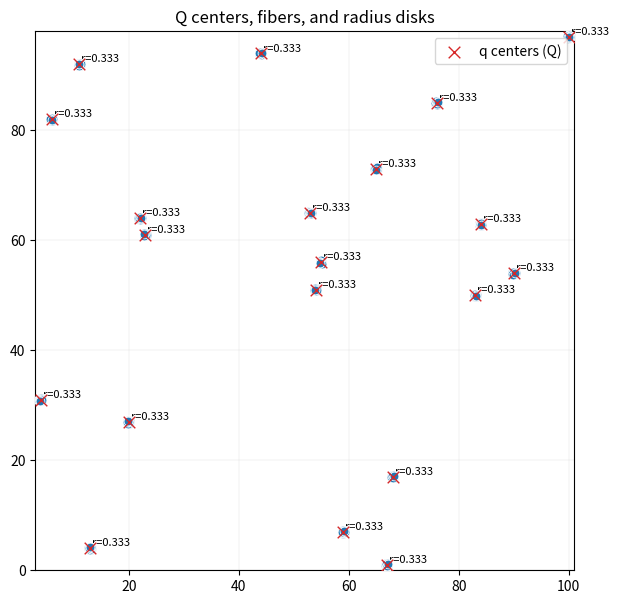
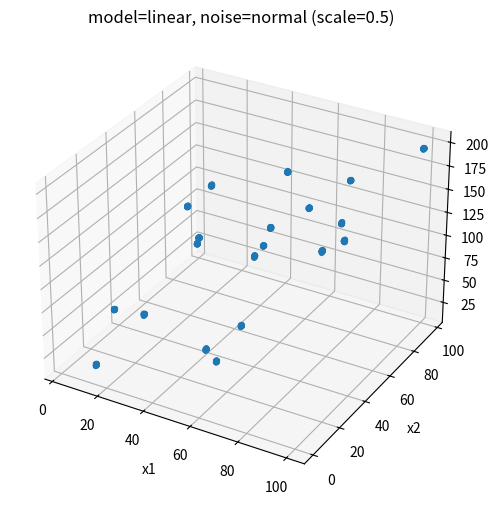
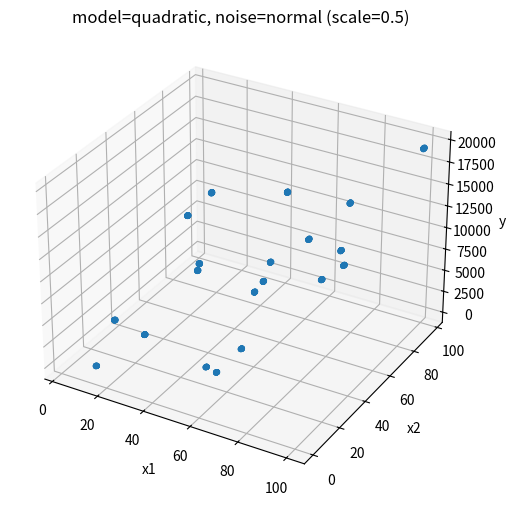
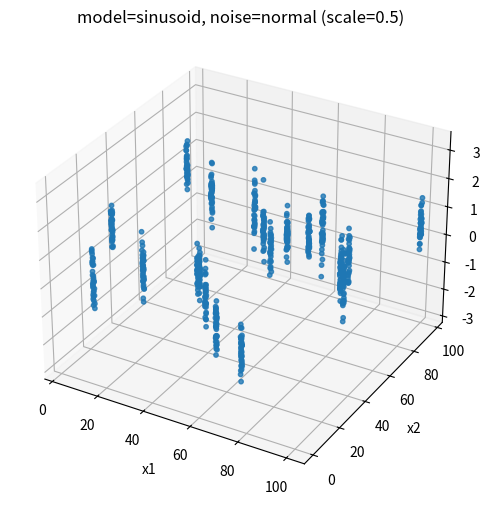
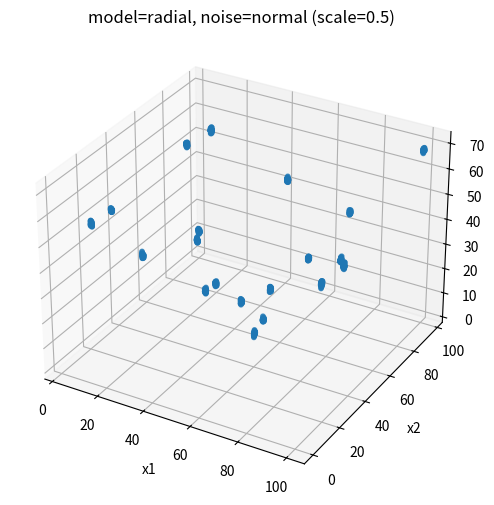
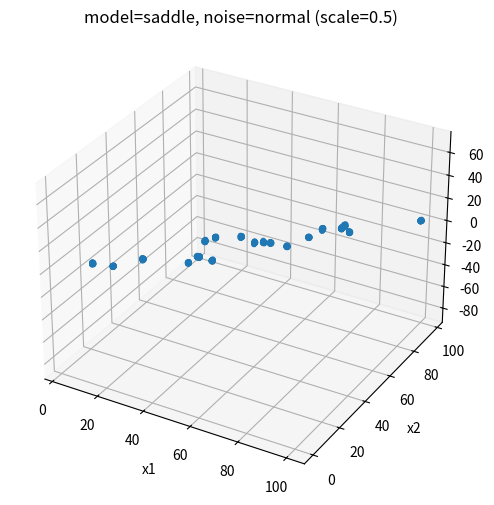

Write the Python code that produced these figures, in order.
# -*- coding: utf-8 -*-
"""
aux_dataset_segmentation.py

Auxiliary dataset generator for:
  - the synthetic 2D datasets described in *A Segmentation Based Algorithm for Large Scale* (Sysoev et al.)
  - your operadic GPAV pipeline (lexicographic sum P = Q(R_1,...,R_m)) in operadic_gpav.py
  - your segmented GPAV pipeline in segmented_gpav.py

What it generates
-----------------
1) Q centers q_i:
   - integer coordinate points sampled uniformly from the square [0,100]^2 (customizable),
     with uniqueness enforced.
2) Fibers R_i around each q_i:
   - points sampled uniformly in the disk centered at q_i with radius `radius` (default 1/3)
   - points that are too close (min pairwise distance < `min_dist`) are pruned greedily
3) Posets (as NetworkX Hasse DAGs under strict dominance):
   - Q_hasse: Hasse diagram on the q_i nodes
   - R_hasse_list: Hasse diagrams within each fiber R_i
   - P_hasse: Hasse diagram on the full set X = ⨆_i R_i (optional but useful for segmented_gpav)

4) Observations y = f(x) + noise for several choices of f:
   - linear:      f(x)=a1*x1 + a2*x2
   - quadratic:   f(x)=a1*x1^2 + a2*x2^2
   - sinusoid:    f(x)=a1*sin(w1*x1) + a2*cos(w2*x2)
   - radial:      f(x)=a1*sqrt((x1-c1)^2+(x2-c2)^2)
   - saddle:      f(x)=a1*x1 - a2*x2

The output is a plain Python dict so you can use it in tests, save it, or convert to
your hasse.PoSet objects if/when available.

Notes on orders
---------------
We use **strict dominance** to keep a DAG even if there are ties:
    u ≺ v  iff  u_k <= v_k for all k, and u != v.
Cover relations are extracted via transitive reduction.

Plotting helpers
----------------
- plot_geometry: scatter q_i and all x points; draw a radius disk around each q_i; optionally show r_i label
- plot_3d: 3D scatter (x1,x2,y) for a chosen model
"""

from __future__ import annotations

from dataclasses import dataclass
from typing import Callable, Dict, List, Optional, Sequence, Tuple, Union

import math
import numpy as np
import networkx as nx


ArrayLike = Union[np.ndarray, Sequence[float]]


# ---------------------------------------------------------------------
# Geometry helpers
# ---------------------------------------------------------------------

def _rng(seed: Optional[int]) -> np.random.Generator:
    return np.random.default_rng(seed)


def sample_integer_centers(
    nQ: int,
    *,
    square_min: int = 0,
    square_max: int = 100,
    seed: Optional[int] = None,
) -> np.ndarray:
    """
    Sample nQ distinct integer points in [square_min, square_max]^2.

    Returns
    -------
    q : (nQ,2) array of ints
    """
    if nQ <= 0:
        raise ValueError("nQ must be positive.")
    side = square_max - square_min + 1
    if nQ > side * side:
        raise ValueError("nQ exceeds number of integer lattice points in the square.")
    rg = _rng(seed)
    # Sample without replacement from flattened grid indices
    idx = rg.choice(side * side, size=nQ, replace=False)
    xs = idx % side
    ys = idx // side
    q = np.stack([xs + square_min, ys + square_min], axis=1).astype(int)
    return q


def sample_points_in_disk(
    center: np.ndarray,
    k: int,
    *,
    radius: float = 1/3,
    seed: Optional[int] = None,
) -> np.ndarray:
    """
    Sample k points uniformly at random in a disk (2D).
    """
    if k <= 0:
        return np.zeros((0, 2), dtype=float)
    rg = _rng(seed)
    # Polar: r = R*sqrt(U), theta = 2πV
    u = rg.random(k)
    v = rg.random(k)
    r = radius * np.sqrt(u)
    theta = 2.0 * math.pi * v
    pts = np.stack([r * np.cos(theta), r * np.sin(theta)], axis=1)
    return pts + center.reshape(1, 2)


def prune_too_close(
    pts: np.ndarray,
    *,
    min_dist: float = 0.02,
) -> np.ndarray:
    """
    Greedy pruning: keep points in input order, drop any point within min_dist
    of an already kept point.
    """
    if pts.shape[0] <= 1:
        return pts
    keep: List[np.ndarray] = []
    md2 = float(min_dist) ** 2
    for p in pts:
        ok = True
        for q in keep:
            if float(np.sum((p - q) ** 2)) < md2:
                ok = False
                break
        if ok:
            keep.append(p)
    if not keep:
        return np.zeros((0, 2), dtype=float)
    return np.stack(keep, axis=0)


# ---------------------------------------------------------------------
# Poset helpers (strict dominance, then transitive reduction)
# ---------------------------------------------------------------------

def strict_dominance_edges(points: np.ndarray) -> List[Tuple[int, int]]:
    """
    Edges (i -> j) for strict dominance: points[i] <= points[j] coordinatewise
    and not equal. This is the full DAG, NOT yet reduced.
    """
    n = points.shape[0]
    edges: List[Tuple[int, int]] = []
    for i in range(n):
        pi = points[i]
        # vectorized compare against all j
        le = np.all(pi <= points, axis=1)
        neq = np.any(pi != points, axis=1)
        js = np.where(le & neq)[0]
        for j in js:
            edges.append((i, int(j)))
    return edges


def hasse_from_points(points: np.ndarray) -> nx.DiGraph:
    """
    Build Hasse diagram (transitive reduction) of strict-dominance order
    on points indexed 0..n-1.
    """
    n = points.shape[0]
    G = nx.DiGraph()
    G.add_nodes_from(range(n))
    edges = strict_dominance_edges(points)
    G.add_edges_from(edges)
    if not nx.is_directed_acyclic_graph(G):
        raise ValueError("Constructed dominance graph is not a DAG. Check for NaNs.")
    if G.number_of_edges() > 0:
        G = nx.transitive_reduction(G)
    return G


# ---------------------------------------------------------------------
# Observation models
# ---------------------------------------------------------------------

def f_linear(x: np.ndarray, a1: float = 1.0, a2: float = 1.0) -> np.ndarray:
    return a1 * x[:, 0] + a2 * x[:, 1]


def f_quadratic(x: np.ndarray, a1: float = 1.0, a2: float = 1.0) -> np.ndarray:
    return a1 * (x[:, 0] ** 2) + a2 * (x[:, 1] ** 2)


def f_sinusoid(
    x: np.ndarray, a1: float = 1.0, a2: float = 1.0, w1: float = 0.25, w2: float = 0.25
) -> np.ndarray:
    return a1 * np.sin(w1 * x[:, 0]) + a2 * np.cos(w2 * x[:, 1])


def f_radial(
    x: np.ndarray, a1: float = 1.0, c1: float = 50.0, c2: float = 50.0
) -> np.ndarray:
    return a1 * np.sqrt((x[:, 0] - c1) ** 2 + (x[:, 1] - c2) ** 2)


def f_saddle(x: np.ndarray, a1: float = 1.0, a2: float = 1.0) -> np.ndarray:
    return a1 * x[:, 0] - a2 * x[:, 1]


MODEL_FUNCS: Dict[str, Callable[..., np.ndarray]] = {
    "linear": f_linear,
    "quadratic": f_quadratic,
    "sinusoid": f_sinusoid,
    "radial": f_radial,
    "saddle": f_saddle,
}


def make_observations(
    X: np.ndarray,
    *,
    model: str = "linear",
    noise: str = "normal",
    noise_scale: float = 1.0,
    seed: Optional[int] = None,
    **model_kwargs,
) -> np.ndarray:
    """
    Create y = f(X) + eps.

    noise:
      - "normal": N(0, noise_scale^2)
      - "laplace": Laplace(0, noise_scale)
      - "none": zeros
    """
    if model not in MODEL_FUNCS:
        raise ValueError(f"Unknown model {model!r}. Choose from {sorted(MODEL_FUNCS)}")
    f = MODEL_FUNCS[model]
    y = f(X, **model_kwargs).astype(float)
    rg = _rng(seed)
    if noise == "none":
        eps = np.zeros_like(y)
    elif noise == "normal":
        eps = rg.normal(0.0, noise_scale, size=y.shape[0])
    elif noise == "laplace":
        eps = rg.laplace(0.0, noise_scale, size=y.shape[0])
    else:
        raise ValueError("noise must be one of {'normal','laplace','none'}")
    return y + eps

def make_observations_dict(
    X: np.ndarray,
    *,
    model: str = "linear",
    noise: str = "normal",
    noise_scale: float = 1.0,
    seed: Optional[int] = None,
    **model_kwargs,
) -> Dict[int, float]:
    """
    Return observations as a dict: node_label -> y_value.
    Node labels are assumed to be 0..N-1 aligned with X rows.
    """
    y = make_observations(
        X,
        model=model,
        noise=noise,
        noise_scale=noise_scale,
        seed=seed,
        **model_kwargs,
    )
    return {int(i): float(y[i]) for i in range(len(y))}

# ---------------------------------------------------------------------
# Main generator
# ---------------------------------------------------------------------

def generate_q_and_fibers(
    *,
    nQ: int,
    avg_R: int,
    radius: float = 1/3,
    min_dist: float = 0.02,
    square_min: int = 0,
    square_max: int = 100,
    seed: Optional[int] = None,
    fiber_count_dist: str = "poisson",
) -> Dict[str, object]:
    """
    Generate Q centers and fibers R_i, plus their Hasse DAGs.

    Parameters
    ----------
    nQ : number of q_i centers (size of Q)
    avg_R : average number of raw (pre-prune) points per fiber
    radius : disk radius around each q_i (default 1/3)
    min_dist : pruning threshold inside each fiber
    fiber_count_dist : "poisson" or "uniform"
        - poisson: k_i ~ Poisson(avg_R) + 1
        - uniform: k_i ~ Uniform{1,...,2*avg_R-1} (clipped to >=1)

    Returns dict with keys:
      q_points: (nQ,2) int array
      r_i:      float array length nQ (all radius, but stored per-center for convenience)
      R_points_list: list of (n_i,2) float arrays
      X: (N,2) float array of all points (concatenation)
      fiber_of: (N,) int array mapping each X row -> fiber index i
      Q_hasse: nx.DiGraph on nodes 0..nQ-1
      R_hasse_list: list of nx.DiGraph (each on nodes 0..n_i-1)
      P_hasse: nx.DiGraph on nodes 0..N-1
    """
    rg = _rng(seed)
    q = sample_integer_centers(nQ, square_min=square_min, square_max=square_max, seed=seed)

    R_list: List[np.ndarray] = []
    fiber_of: List[int] = []
    # independent seeds per fiber for reproducibility
    seeds = rg.integers(0, 2**32 - 1, size=nQ, dtype=np.uint32)

    for i in range(nQ):
        if fiber_count_dist == "poisson":
            k = int(rg.poisson(lam=max(1, avg_R))) + 1
        elif fiber_count_dist == "uniform":
            hi = max(1, 2 * avg_R - 1)
            k = int(rg.integers(1, hi + 1))
        else:
            raise ValueError("fiber_count_dist must be 'poisson' or 'uniform'")

        pts = sample_points_in_disk(q[i].astype(float), k, radius=radius, seed=int(seeds[i]))
        pts = prune_too_close(pts, min_dist=min_dist)
        R_list.append(pts)
        fiber_of.extend([i] * pts.shape[0])

    if len(fiber_of) == 0:
        X = np.zeros((0, 2), dtype=float)
        fiber_of_arr = np.zeros((0,), dtype=int)
    else:
        X = np.concatenate(R_list, axis=0)
        fiber_of_arr = np.asarray(fiber_of, dtype=int)

    Q_hasse = hasse_from_points(q.astype(float))
    R_hasse_list = [hasse_from_points(pts) for pts in R_list]
    P_hasse = hasse_from_points(X) if X.shape[0] > 0 else nx.DiGraph()

    return dict(
        q_points=q,
        r_i=np.full((nQ,), float(radius), dtype=float),
        R_points_list=R_list,
        X=X,
        fiber_of=fiber_of_arr,
        Q_hasse=Q_hasse,
        R_hasse_list=R_hasse_list,
        P_hasse=P_hasse,

        # NEW (empty by default; filled by helper)
        Y_dict=None,
        Y_array=None,
    )


# ---------------------------------------------------------------------
# Plotting
# ---------------------------------------------------------------------

def plot_geometry(
    data: Dict[str, object],
    *,
    show_r_labels: bool = True,
    figsize: Tuple[float, float] = (7, 7),
):
    """
    2D plot: q_i centers, all x points, and radius disks.
    """
    import matplotlib.pyplot as plt
    from matplotlib.patches import Circle

    q = np.asarray(data["q_points"])
    X = np.asarray(data["X"])
    r_i = np.asarray(data["r_i"])
    R_list = data["R_points_list"]
    fig, ax = plt.subplots(figsize=figsize)
    #if X.size:
    #    ax.scatter(X[:, 0], X[:, 1], s=10, alpha=0.7, label="x points (⋃ R_i)")
    #ax.scatter(q[:, 0], q[:, 1], s=60, marker="x", label="q centers (Q)")

    for i in range(q.shape[0]):
        circ = Circle(
        (q[i, 0], q[i, 1]),
        r_i[i],
        fill=False,
        edgecolor="black",
        linewidth=2.5,      # thicker
        alpha=0.9,
        zorder=1            # behind points
        )
        ax.add_patch(circ)
        if show_r_labels:
            ax.text(q[i, 0] + r_i[i], q[i, 1] + r_i[i], f"r={r_i[i]:.3g}", fontsize=8)
    for i, Ri in enumerate(R_list):
        if Ri is None or len(Ri) == 0:
            continue

        ax.scatter(
            Ri[:, 0], Ri[:, 1],
            s=40,
            color="tab:blue",
            edgecolor="white",
            linewidth=0.6,
            zorder=3,   # above circles
        )
    ax.scatter(
        q[:, 0], q[:, 1],
        s=70,
        marker="x",
        color="tab:red",
        linewidths=1.0,
        zorder=4,
        label="q centers (Q)",
    )
    ax.set_aspect("equal", adjustable="box")
    pad = 1.0
    ax.set_xlim(q[:, 0].min() - pad, q[:, 0].max() + pad)
    ax.set_ylim(q[:, 1].min() - pad, q[:, 1].max() + pad)
    #ax.set_xlim(min(0, q[:, 0].min() - 1), max(100, q[:, 0].max() + 1))
    #ax.set_ylim(min(0, q[:, 1].min() - 1), max(100, q[:, 1].max() + 1))
    ax.set_title("Q centers, fibers, and radius disks")
    ax.legend(loc="best")
    ax.grid(True, linewidth=0.3, alpha=0.4)
    plt.show()
    return fig, ax


def plot_3d(
    X: np.ndarray,
    y: np.ndarray,
    *,
    title: str = "",
    figsize: Tuple[float, float] = (8, 6),
):
    """
    3D scatter plot for (x1, x2, y).
    """
    import matplotlib.pyplot as plt
    from mpl_toolkits.mplot3d import Axes3D  # noqa: F401

    fig = plt.figure(figsize=figsize)
    ax = fig.add_subplot(111, projection="3d")
    ax.scatter(X[:, 0], X[:, 1], y, s=10, alpha=0.8)
    ax.set_xlabel("x1")
    ax.set_ylabel("x2")
    ax.set_zlabel("y")
    ax.set_title(title or "3D scatter: (x1, x2, y)")
    plt.show()
    return fig, ax


# ---------------------------------------------------------------------
# Convenience: make several models and plot them
# ---------------------------------------------------------------------

def make_and_plot_models(
    data: Dict[str, object],
    *,
    models: Sequence[str] = ("linear", "quadratic", "sinusoid", "radial", "saddle"),
    noise: str = "normal",
    noise_scale: float = 1.0,
    seed: Optional[int] = None,
):
    X = np.asarray(data["X"])
    out: Dict[str, np.ndarray] = {}
    for m in models:
        y = make_observations(X, model=m, noise=noise, noise_scale=noise_scale, seed=seed)
        out[m] = y
        plot_3d(X, y, title=f"model={m}, noise={noise} (scale={noise_scale})")
    return out

def attach_observations(
    data: Dict[str, object],
    *,
    y: Optional[np.ndarray] = None,
    Y_dict: Optional[Dict[int, float]] = None,
    model: str = "linear",
    noise: str = "normal",
    noise_scale: float = 1.0,
    seed: Optional[int] = None,
    **model_kwargs,
) -> Dict[str, object]:
    """
    Attach Y_dict and Y_array to an existing dataset dict.

    You may either:
      - provide y (array aligned with X rows), or
      - provide Y_dict (mapping i -> y_i), or
      - omit both and generate using (model, noise, noise_scale, seed, **model_kwargs).
    """
    X = np.asarray(data["X"])
    n = X.shape[0]

    if y is not None and Y_dict is not None:
        raise ValueError("Provide only one of y or Y_dict, not both.")

    if y is not None:
        y = np.asarray(y, dtype=float)
        if y.ndim != 1:
            raise ValueError(f"y must be 1D; got shape {y.shape!r}")
        if y.shape[0] != n:
            raise ValueError(f"y length {y.shape[0]} does not match X rows {n}")
        Y_dict = {int(i): float(y[i]) for i in range(n)}
        data["Y_dict"] = Y_dict
        data["Y_array"] = y.copy()
        return data

    if Y_dict is not None:
        if len(Y_dict) != n:
            raise ValueError(f"Y_dict has length {len(Y_dict)} but X has {n} rows")
        data["Y_dict"] = {int(i): float(Y_dict[i]) for i in range(n)}
        data["Y_array"] = np.array([data["Y_dict"][i] for i in range(n)], dtype=float)
        return data

    # Default behavior: generate observations using the chosen model/noise.
    Y_dict = make_observations_dict(
        X,
        model=model,
        noise=noise,
        noise_scale=noise_scale,
        seed=seed,
        **model_kwargs,
    )
    data["Y_dict"] = Y_dict
    data["Y_array"] = np.array([Y_dict[i] for i in range(len(Y_dict))], dtype=float)
    return data


if __name__ == "__main__":
    # Quick smoke test / demo
    data = generate_q_and_fibers(nQ=20, avg_R=40, seed=0, radius=1/3, min_dist=0.02)
    plot_geometry(data)
    _ = make_and_plot_models(data, noise_scale=0.5, seed=1)
